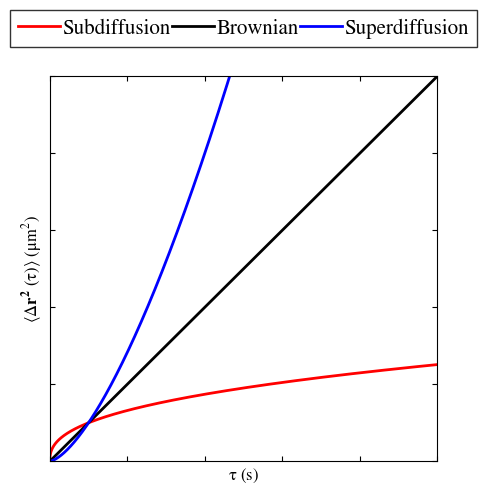
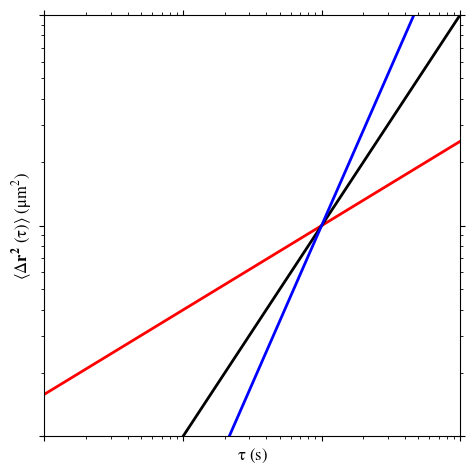

These charts were generated, in order, by the following Python code: (Note: this script raises an exception after producing the figures.)
#!/usr/bin/env python3
# -*- coding: utf-8 -*-
"""
Created on Tue Sep 29 18:43:03 2020

@author: aswinmuralidharan
"""

import numpy as np
import matplotlib.pyplot as plt

plt.rc('font', family='STIXGeneral')
plt.rc('xtick', labelsize=12)
plt.rc('ytick', labelsize=12)
plt.rc('font', size=15)
plt.rc('axes', titlesize=12)
plt.rc('axes', labelsize=12)
plt.rc('lines', linewidth=1)
plt.rc('lines', markersize=6)
plt.rc('mathtext', fontset='stix')

t = np.arange(0,10,0.001)
MSD = t**0.4
fig1, ax1 = plt.subplots(figsize=(5,5))
fig2, ax2 = plt.subplots(figsize=(5,5))
ax1.plot(t, MSD, 'r-', linewidth = 2, label = 'Subdiffusion')
ax2.loglog(t, MSD, 'r-', linewidth = 2, label = 'Subdiffusion')
ax2.yaxis.set_ticks_position('both')
ax2.xaxis.set_ticks_position('both')
ax2.tick_params(which='both', axis="both", labelbottom = False, labelleft = False)
ax2.set_ylim(1e-1,10)
ax2.set_xlim(1e-2,10)
ax2.set(ylabel=r'$\langle \Delta \bf{r}^2$ ($\mathrm{\tau}$)$\rangle$ ($\mathrm{\mu}$m$^2$)',
        xlabel=r'$\mathrm{\tau}$ (s)')
ax1.yaxis.set_ticks_position('both')
ax1.xaxis.set_ticks_position('both')
ax1.tick_params(which='both', axis="both", labelbottom = False, labelleft = False, direction="in")

ax1.set_ylim(0,10)
ax1.set_xlim(0,10)
ax1.set(ylabel=r'$\langle \Delta \bf{r}^2$ ($\mathrm{\tau}$)$\rangle$ ($\mathrm{\mu}$m$^2$)',
        xlabel=r'$\mathrm{\tau}$ (s)')
MSD = t**1
ax1.plot(t, MSD, 'k-', linewidth = 2, label = 'Brownian')
ax2.plot(t, MSD, 'k-', linewidth = 2, label = 'Brownian')
MSD = t**1.5
ax1.plot(t, MSD, 'b-', linewidth = 2, label = 'Superdiffusion')
ax2.plot(t, MSD, 'b-', linewidth = 2, label = 'Superdiffusion')
plt.tight_layout()
ax1.legend(frameon = True, edgecolor = 'black', loc = 'upper center', bbox_to_anchor = (0.5, 1.2), ncol = 3, fancybox = False, handletextpad=0.1, columnspacing = 0.1)
fig1.savefig('/Users/<user>/OneDrive/Progress_Meeting_Presentation/Media/scheme.eps')